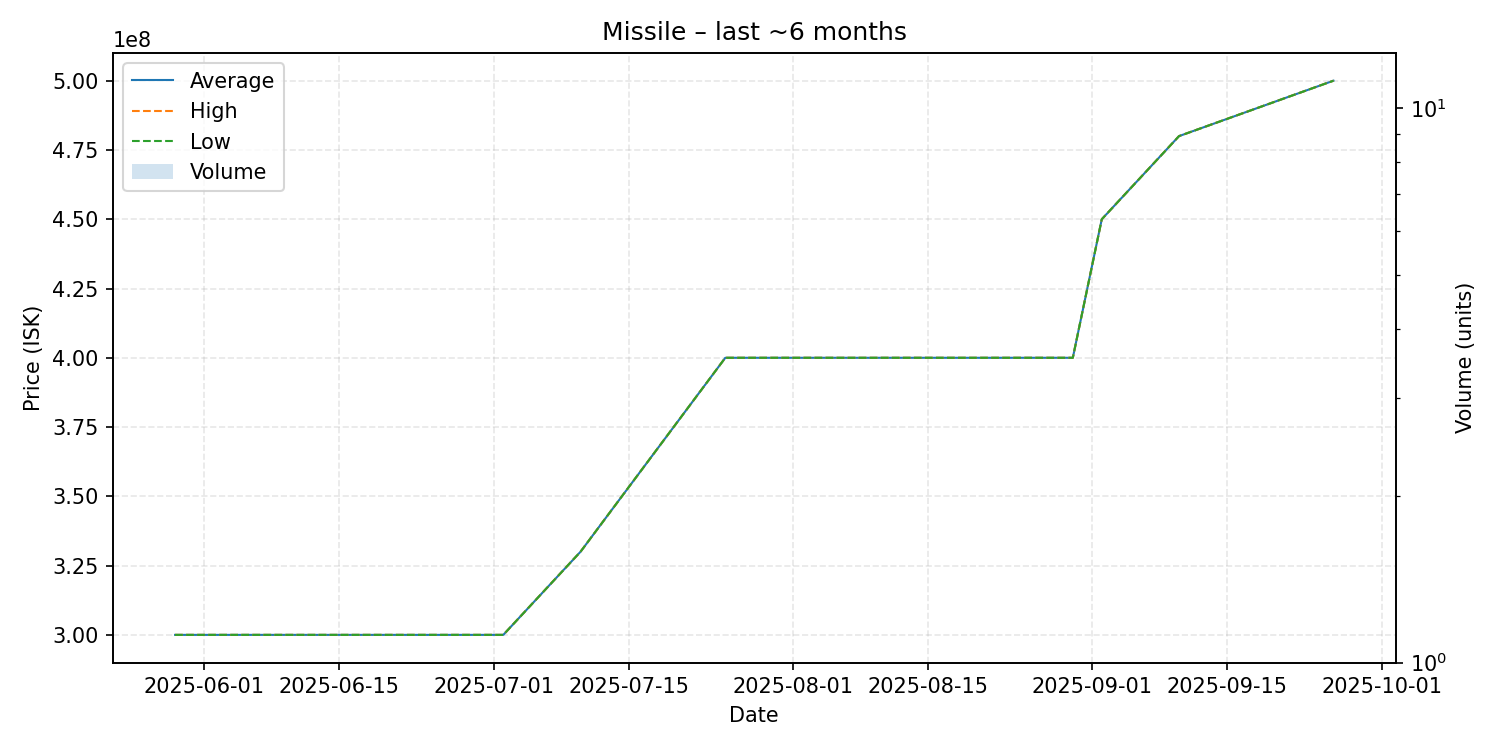

Source data for this figure (header and first rows):
date, average, highest, lowest, order_count, volume
2025-05-29, 300000000, 300000000, 300000000, 1, 1
2025-06-17, 300000000, 300000000, 300000000, 1, 1
2025-07-02, 300000000, 300000000, 300000000, 1, 1
2025-07-10, 330000000, 330000000, 330000000, 1, 1
2025-07-25, 400000000, 400000000, 400000000, 1, 1
2025-08-30, 400000000, 400000000, 400000000, 1, 1
2025-09-02, 450000000, 450000000, 450000000, 1, 1
2025-09-10, 480000000, 480000000, 480000000, 1, 1
2025-09-26, 500000000, 500000000, 500000000, 1, 1
